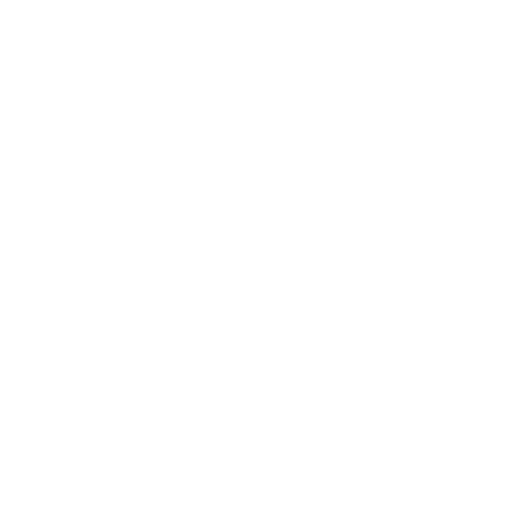
t = 0.00 s
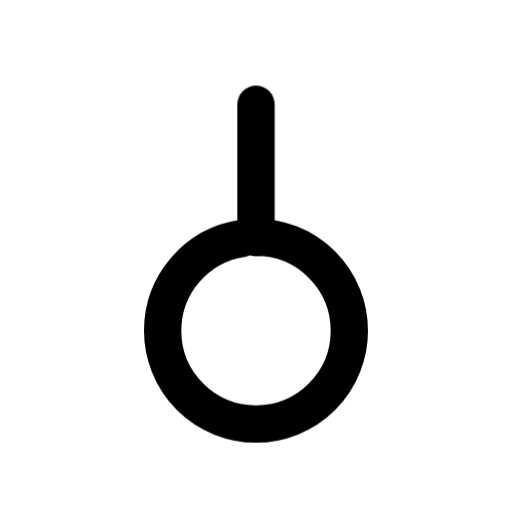
t = 0.47 s
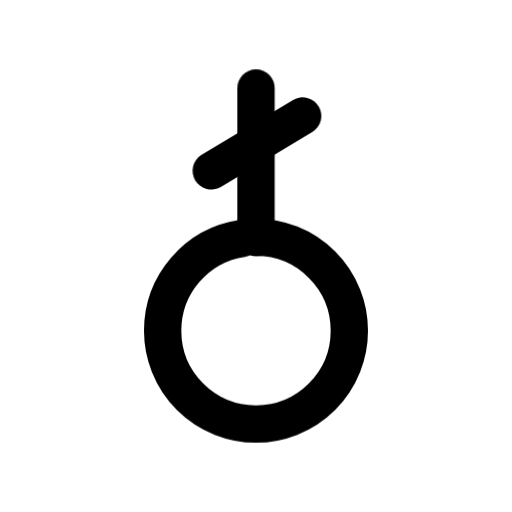
t = 0.86 s
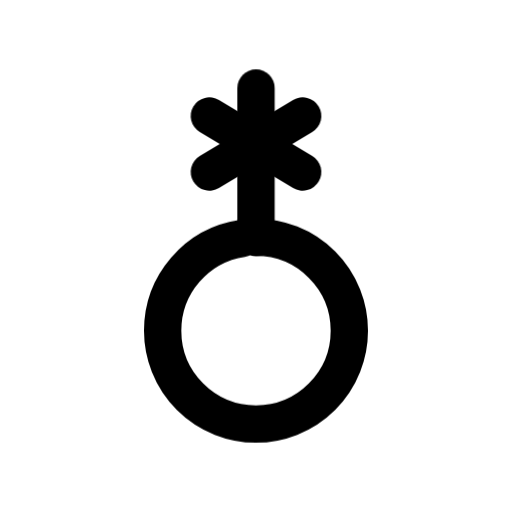
t = 1.25 s
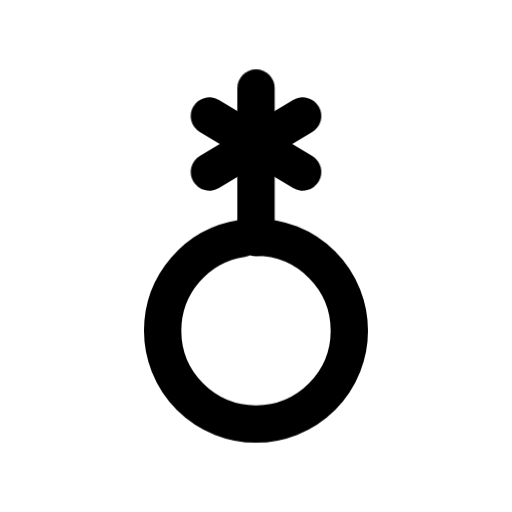
t = 1.79 s
t = 2.33 s: frame unchanged from t = 1.79 s, image omitted

The animated SVG that drew these frames (rendered in a browser with its animation timeline set to each time). Animation: 4 CSS @keyframes rules; one cycle of 2.65 s, repeats indefinitely.

<svg xmlns="http://www.w3.org/2000/svg" width="24" height="24" fill="none" stroke="currentColor" stroke-linecap="round" stroke-linejoin="round" stroke-width="2" viewBox="0 0 24 24">
    <!-- Generated by scripts/icon-expansion/generate.mjs -->
    <!-- Adapted from Tabler Icons 3.34.1.
MIT License

Copyright (c) 2020-2024 Paweł Kuna

Permission is hereby granted, free of charge, to any person obtaining a copy
of this software and associated documentation files (the "Software"), to deal
in the Software without restriction, including without limitation the rights
to use, copy, modify, merge, publish, distribute, sublicense, and/or sell
copies of the Software, and to permit persons to whom the Software is
furnished to do so, subject to the following conditions:

The above copyright notice and this permission notice shall be included in all
copies or substantial portions of the Software.

THE SOFTWARE IS PROVIDED "AS IS", WITHOUT WARRANTY OF ANY KIND, EXPRESS OR
IMPLIED, INCLUDING BUT NOT LIMITED TO THE WARRANTIES OF MERCHANTABILITY,
FITNESS FOR A PARTICULAR PURPOSE AND NONINFRINGEMENT. IN NO EVENT SHALL THE
AUTHORS OR COPYRIGHT HOLDERS BE LIABLE FOR ANY CLAIM, DAMAGES OR OTHER
LIABILITY, WHETHER IN AN ACTION OF CONTRACT, TORT OR OTHERWISE, ARISING FROM,
OUT OF OR IN CONNECTION WITH THE SOFTWARE OR THE USE OR OTHER DEALINGS IN THE
SOFTWARE. -->
    <!-- Motion: trace each stroke from its own origin, accumulate the drawing, then hold before restarting. -->
    <style>
        @media (prefers-reduced-motion: no-preference) {
            @keyframes ira-stroke-gender-genderqueer-0 { 0% { stroke-dashoffset: 1; opacity: 0; } 0.4% { opacity: 1; } 11.75%, 88% { stroke-dashoffset: 0; opacity: 1; } 100% { stroke-dashoffset: 0; opacity: 0; } }
            [data-ira-stroke-reveal="gender-genderqueer"] [data-ira-line="0"] { stroke-dasharray: 1 1; animation: ira-stroke-gender-genderqueer-0 2.65s cubic-bezier(.25,.65,.35,1) infinite; }
            @keyframes ira-stroke-gender-genderqueer-1 { 0%, 11.75% { stroke-dashoffset: 1; opacity: 0; } 12.15% { opacity: 1; } 23.5%, 88% { stroke-dashoffset: 0; opacity: 1; } 100% { stroke-dashoffset: 0; opacity: 0; } }
            [data-ira-stroke-reveal="gender-genderqueer"] [data-ira-line="1"] { stroke-dasharray: 1 1; animation: ira-stroke-gender-genderqueer-1 2.65s cubic-bezier(.25,.65,.35,1) infinite; }
            @keyframes ira-stroke-gender-genderqueer-2 { 0%, 23.5% { stroke-dashoffset: 1; opacity: 0; } 23.9% { opacity: 1; } 35.25%, 88% { stroke-dashoffset: 0; opacity: 1; } 100% { stroke-dashoffset: 0; opacity: 0; } }
            [data-ira-stroke-reveal="gender-genderqueer"] [data-ira-line="2"] { stroke-dasharray: 1 1; animation: ira-stroke-gender-genderqueer-2 2.65s cubic-bezier(.25,.65,.35,1) infinite; }
            @keyframes ira-stroke-gender-genderqueer-3 { 0%, 35.25% { stroke-dashoffset: 1; opacity: 0; } 35.65% { opacity: 1; } 47%, 88% { stroke-dashoffset: 0; opacity: 1; } 100% { stroke-dashoffset: 0; opacity: 0; } }
            [data-ira-stroke-reveal="gender-genderqueer"] [data-ira-line="3"] { stroke-dasharray: 1 1; animation: ira-stroke-gender-genderqueer-3 2.65s cubic-bezier(.25,.65,.35,1) infinite; }
        }
    </style>
    <g data-ira-stroke-reveal="gender-genderqueer"><g transform="translate(1.5 1.5) scale(.875)"><path data-ira-line="0" pathLength="1" d="M12 11A5 5 0 1 1 12 21A5 5 0 1 1 12 11z"/><path data-ira-line="1" pathLength="1" d="M12 11L12 3"/><path data-ira-line="2" pathLength="1" d="M14.5 4.5L9.5 7.5"/></g><g transform="translate(1.5 1.5) scale(.875)"><path data-ira-line="3" pathLength="1" d="M9.5 4.5L14.5 7.5"/></g></g>
</svg>
